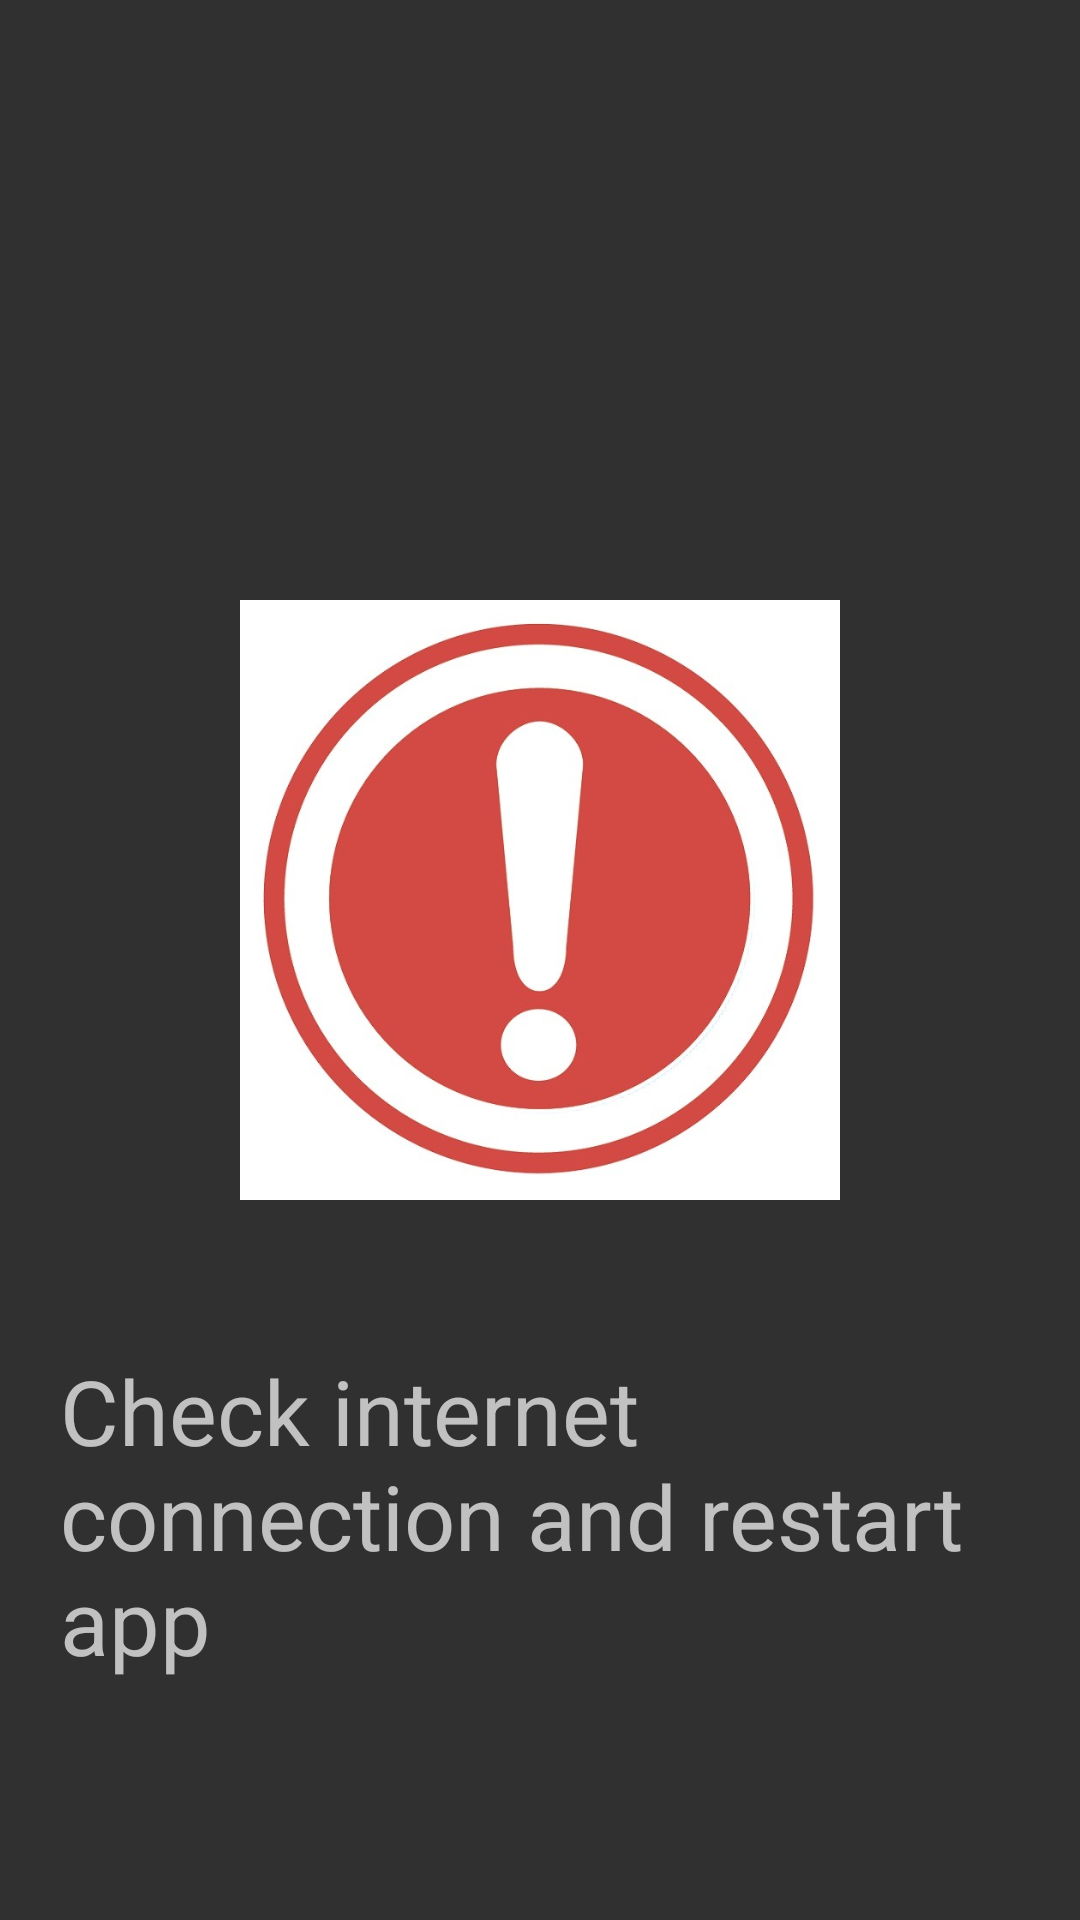

Here is an Android app screen rendered from its layout file. Give the layout XML and the strings, colors and styles it references.
<!-- AndroidManifest.xml: application theme Theme.Design.NoActionBar -->
<!-- res/layout/activity_error.xml -->
<?xml version="1.0" encoding="utf-8"?>
<LinearLayout xmlns:android="http://schemas.android.com/apk/res/android"
    xmlns:app="http://schemas.android.com/apk/res-auto"
    xmlns:tools="http://schemas.android.com/tools"
    android:layout_width="match_parent"
    android:orientation="vertical"
    android:layout_height="match_parent"
    tools:context=".game.ErrorActivity">

    <ImageView
        android:layout_width="200dp"
        android:layout_height="200dp"
        android:layout_marginTop="200dp"
        android:layout_gravity="center"
        android:src="@drawable/erorr">

    </ImageView>

    <TextView
        android:layout_width="wrap_content"
        android:layout_height="wrap_content"
        android:layout_marginLeft="20dp"
        android:layout_marginRight="20dp"
        android:text="Check internet connection and restart app"
        android:layout_gravity="center"
        android:layout_marginTop="50dp"
        android:textSize="30sp">

    </TextView>

</LinearLayout>
<!-- resources referenced by this layout -->
<resources>
  <!-- drawable erorr: jpg bitmap (drawable, 43379 bytes) -->
</resources>
